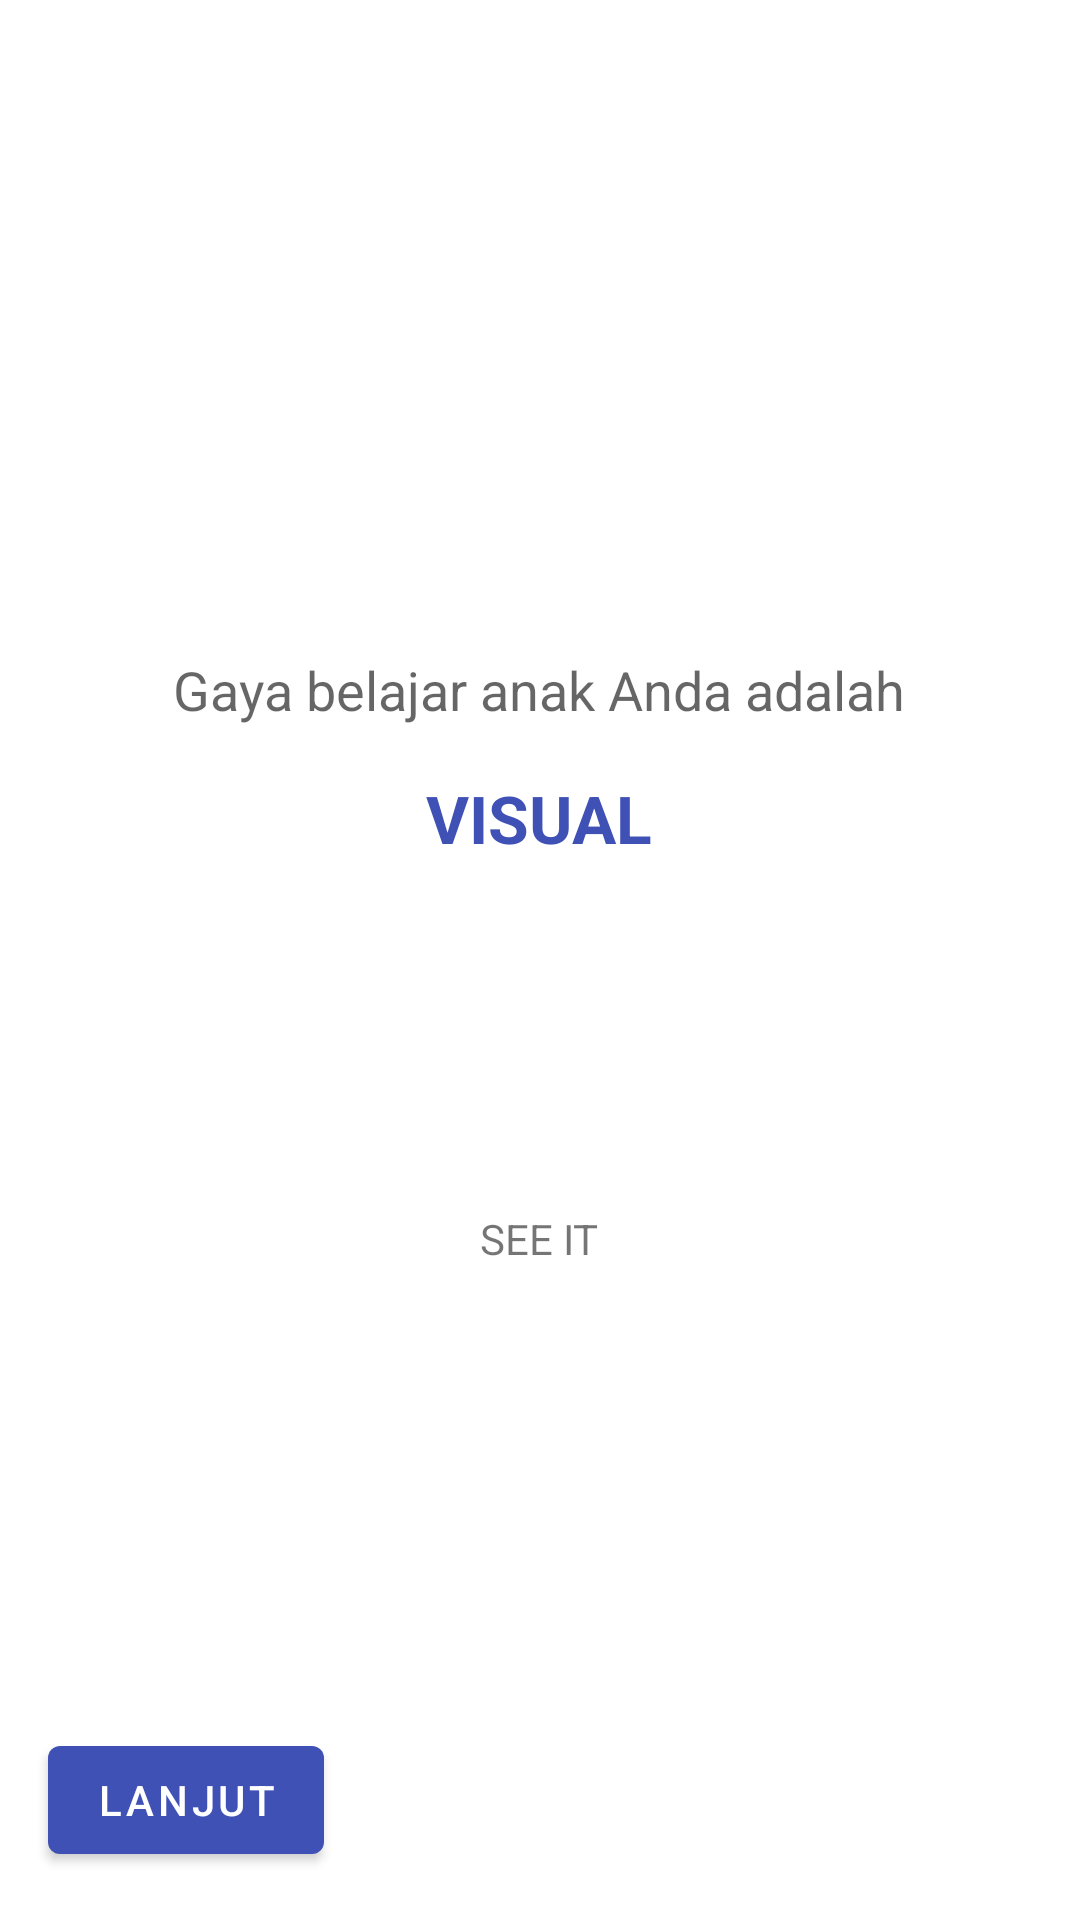

The Android layout XML behind this screen, and the referenced resources:
<!-- AndroidManifest.xml: activity theme AppTheme -->
<!-- res/layout/activity_hasil.xml -->
<?xml version="1.0" encoding="utf-8"?>
<RelativeLayout xmlns:android="http://schemas.android.com/apk/res/android"
    xmlns:app="http://schemas.android.com/apk/res-auto"
    xmlns:tools="http://schemas.android.com/tools"
    android:layout_width="match_parent"
    android:layout_height="match_parent"
    tools:context=".tes.HasilActivity">

    <LinearLayout
        android:layout_width="wrap_content"
        android:layout_height="wrap_content"
        android:orientation="vertical"
        android:layout_centerInParent="true">

        <TextView
            android:id="@+id/textHasil"
            style="@style/TextAppearance.AppCompat.Medium"
            android:layout_width="wrap_content"
            android:layout_height="wrap_content"
            android:layout_gravity="center"
            android:text="Gaya belajar anak Anda adalah"/>

        <TextView
            android:id="@+id/hasil"
            style="@style/TextAppearance.AppCompat.Large"
            android:textColor="@color/colorPrimary"
            android:layout_width="wrap_content"
            android:layout_height="wrap_content"
            android:layout_margin="@dimen/text_margin"
            android:layout_gravity="center"
            android:textStyle="bold"
            android:text="VISUAL" />

        <ImageView
            android:id="@+id/gambarHasil"
            android:layout_width="100dp"
            android:layout_height="100dp"
            android:layout_gravity="center"
            android:src="@drawable/ic_menu_visual"/>

        <TextView
            android:id="@+id/ketHasil"
            android:layout_width="wrap_content"
            android:layout_height="wrap_content"
            android:layout_gravity="center"
            android:text="SEE IT"/>
    </LinearLayout>

    <android.support.design.button.MaterialButton
        android:id="@+id/lanjut"
        style="@style/Widget.MaterialComponents.Button"
        android:layout_width="wrap_content"
        android:layout_height="wrap_content"
        android:layout_margin="@dimen/text_margin"
        android:layout_alignParentStart="true"
        android:layout_alignParentBottom="true"
        android:text="lanjut"/>

    <ImageButton
        android:id="@+id/bShare"
        style="@style/Widget.MaterialComponents.Button.TextButton.Icon"
        android:layout_width="wrap_content"
        android:layout_height="wrap_content"
        android:layout_margin="@dimen/text_margin"
        android:layout_alignParentBottom="true"
        android:layout_alignParentEnd="true"
        android:src="@drawable/ic_share"/>

</RelativeLayout>
<!-- resources referenced by this layout -->
<resources>
  <color name="colorPrimary">#3F51B5</color>
  <dimen name="text_margin">16dp</dimen>
  <style name="AppTheme" parent="Theme.MaterialComponents.Light.DarkActionBar">
          <item name="colorPrimary">@color/colorPrimary</item>
          <item name="colorPrimaryDark">@color/colorPrimaryDark</item>
          <item name="colorAccent">@color/colorAccent</item>
      </style>
  <color name="colorPrimaryDark">#002984</color>
  <color name="colorAccent">#d20086</color>
</resources>
